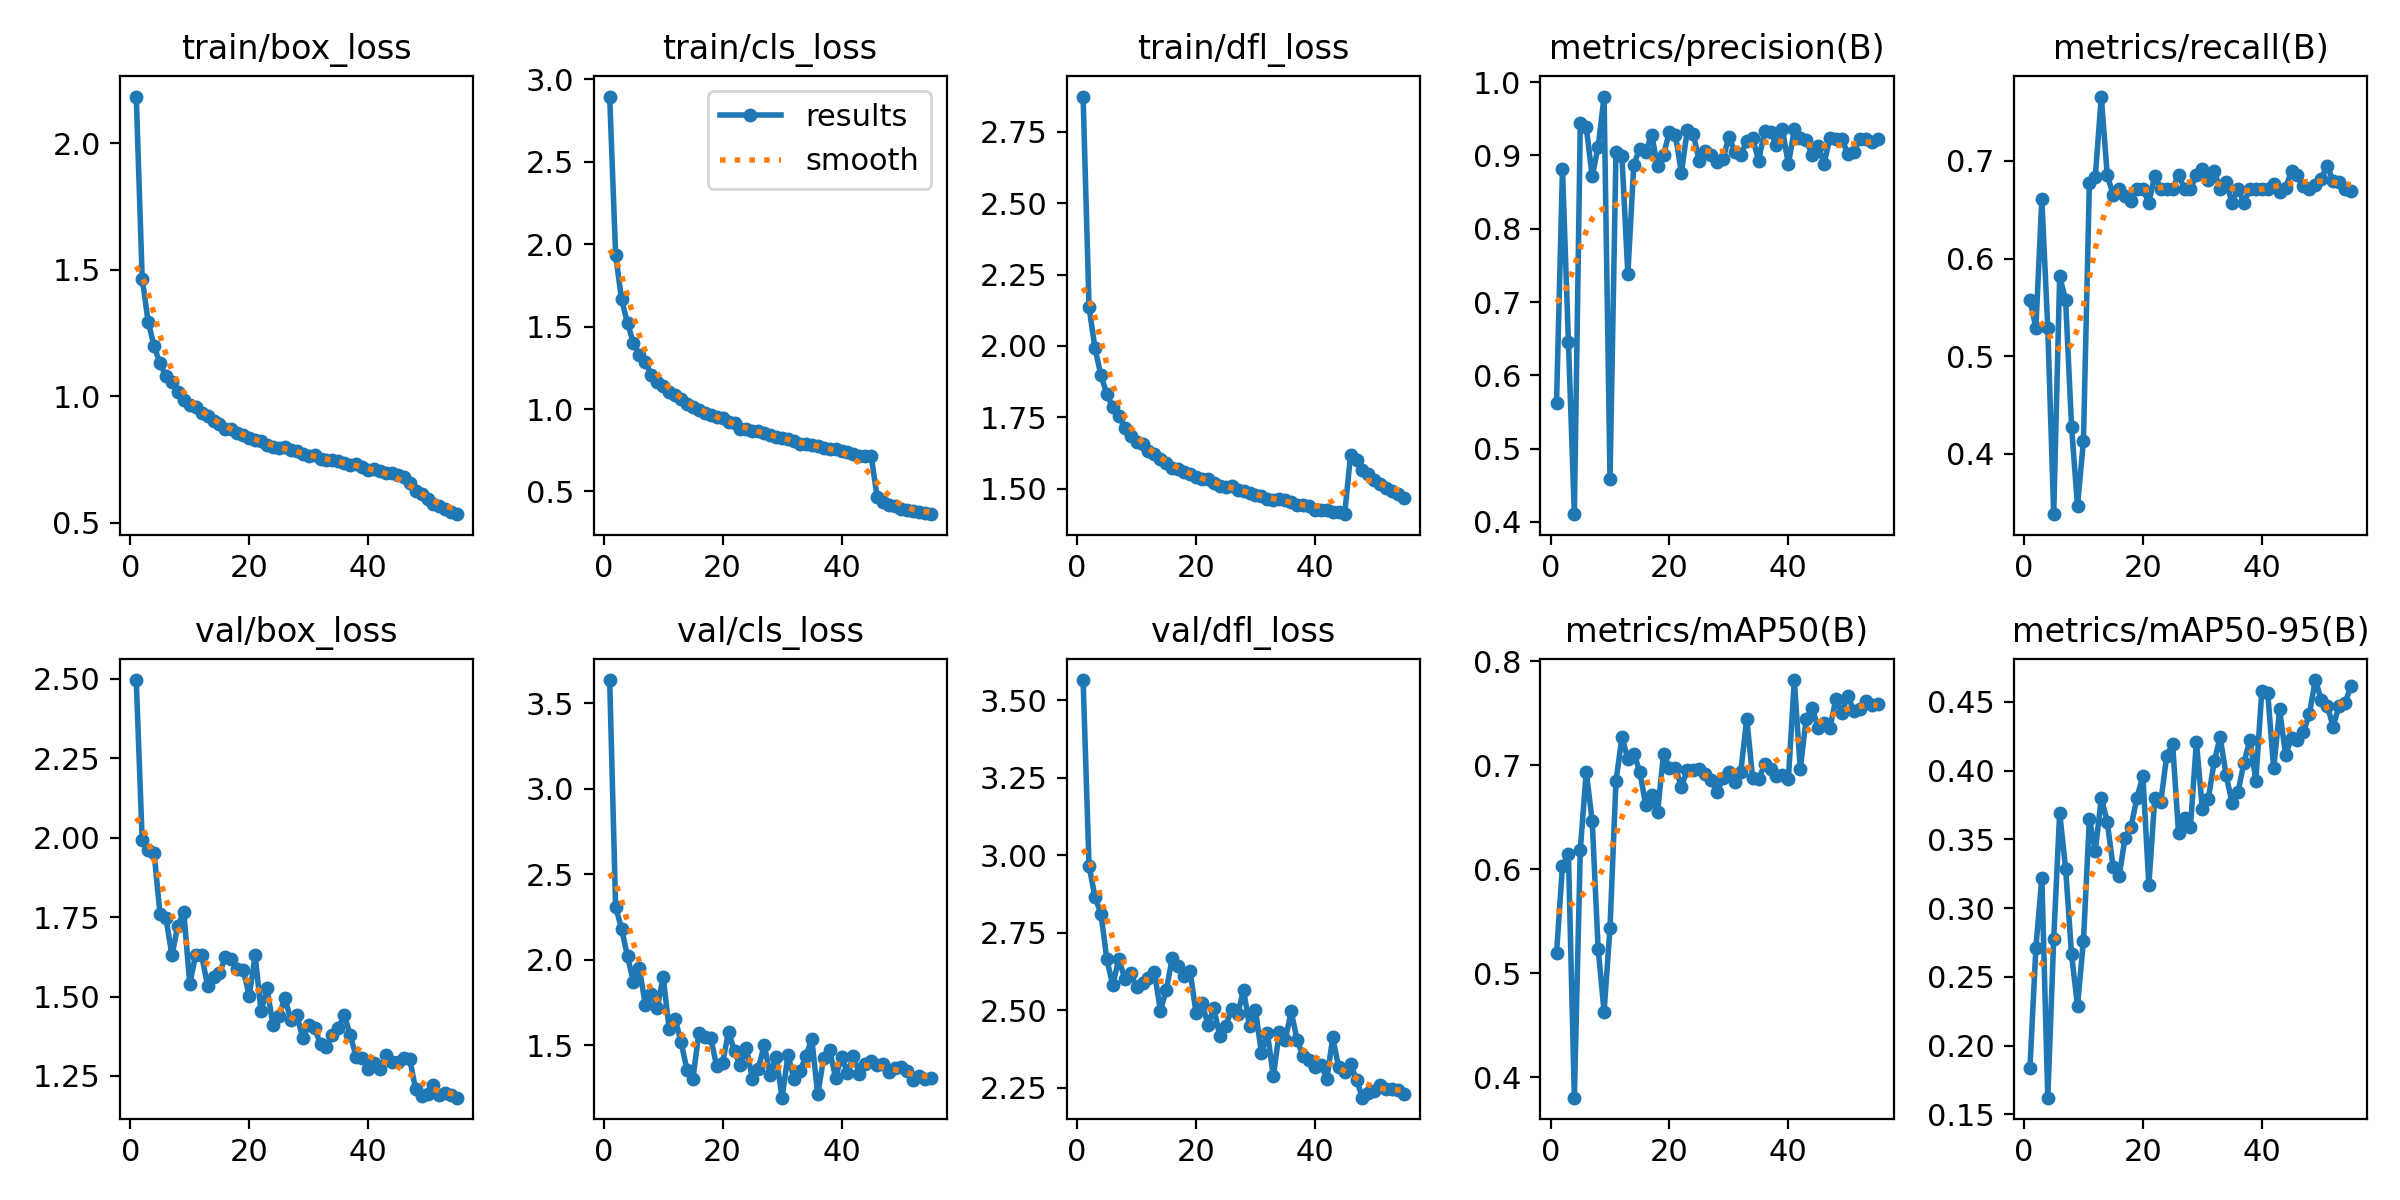

Values plotted in this chart, from the file beside it:
epoch, time, train/box_loss, train/cls_loss, train/dfl_loss, metrics/precision(B), metrics/recall(B), metrics/mAP50(B), metrics/mAP50-95(B), val/box_loss, val/cls_loss, val/dfl_loss, lr/pg0, lr/pg1, lr/pg2
1, 286.5, 2.184, 2.896, 2.873, 0.5621, 0.5571, 0.519, 0.184, 2.496, 3.637, 3.565, 0.0001661, 0.0001661, 0.06695
2, 585, 1.465, 1.936, 2.136, 0.8817, 0.5292, 0.603, 0.2712, 1.991, 2.31, 2.966, 0.0003268, 0.0003268, 0.03377
3, 883.6, 1.295, 1.665, 1.992, 0.6461, 0.6611, 0.6145, 0.322, 1.961, 2.183, 2.865, 0.0004815, 0.0004815, 0.0005956
4, 1181, 1.198, 1.522, 1.897, 0.4107, 0.5286, 0.3801, 0.1622, 1.952, 2.021, 2.812, 0.000473, 0.000473, 0.000473
5, 1479, 1.13, 1.401, 1.831, 0.9437, 0.3382, 0.6186, 0.2778, 1.761, 1.874, 2.664, 0.000464, 0.000464, 0.000464
6, 1777, 1.081, 1.329, 1.785, 0.9386, 0.5822, 0.6939, 0.3695, 1.746, 1.951, 2.58, 0.000455, 0.000455, 0.000455
7, 2074, 1.057, 1.284, 1.755, 0.8716, 0.5571, 0.6463, 0.3288, 1.631, 1.737, 2.666, 0.000446, 0.000446, 0.000446
8, 2371, 1.017, 1.206, 1.714, 0.9116, 0.4279, 0.5235, 0.2663, 1.724, 1.8, 2.602, 0.000437, 0.000437, 0.000437
9, 2668, 0.987, 1.164, 1.684, 0.9802, 0.3464, 0.463, 0.2291, 1.767, 1.72, 2.62, 0.000428, 0.000428, 0.000428
10, 2965, 0.9636, 1.142, 1.662, 0.4584, 0.4133, 0.5438, 0.2763, 1.539, 1.9, 2.575, 0.000419, 0.000419, 0.000419
11, 3261, 0.9576, 1.105, 1.656, 0.9042, 0.6777, 0.6845, 0.3648, 1.632, 1.598, 2.589, 0.00041, 0.00041, 0.00041
12, 3559, 0.9331, 1.086, 1.632, 0.8985, 0.6841, 0.7268, 0.3417, 1.63, 1.655, 2.603, 0.000401, 0.000401, 0.000401
13, 3856, 0.9206, 1.062, 1.62, 0.7383, 0.766, 0.7064, 0.3798, 1.535, 1.523, 2.623, 0.000392, 0.000392, 0.000392
14, 4153, 0.9036, 1.029, 1.604, 0.8872, 0.6857, 0.7113, 0.3629, 1.561, 1.357, 2.499, 0.000383, 0.000383, 0.000383
15, 4450, 0.8884, 1.011, 1.592, 0.9093, 0.665, 0.694, 0.3296, 1.573, 1.305, 2.565, 0.000374, 0.000374, 0.000374
16, 4747, 0.8721, 0.9933, 1.574, 0.9042, 0.6712, 0.6617, 0.3231, 1.624, 1.575, 2.669, 0.000365, 0.000365, 0.000365
17, 5045, 0.8693, 0.9754, 1.57, 0.9284, 0.6639, 0.6711, 0.3512, 1.618, 1.551, 2.642, 0.000356, 0.000356, 0.000356
18, 5342, 0.8558, 0.962, 1.559, 0.8849, 0.6591, 0.6547, 0.3591, 1.587, 1.544, 2.61, 0.000347, 0.000347, 0.000347
19, 5639, 0.8473, 0.95, 1.551, 0.901, 0.6714, 0.711, 0.3803, 1.585, 1.379, 2.626, 0.000338, 0.000338, 0.000338
20, 5936, 0.8354, 0.9449, 1.543, 0.9319, 0.6714, 0.6974, 0.3963, 1.502, 1.4, 2.491, 0.000329, 0.000329, 0.000329
21, 6234, 0.8276, 0.9198, 1.535, 0.9283, 0.6571, 0.6975, 0.3169, 1.63, 1.58, 2.524, 0.00032, 0.00032, 0.00032
22, 6532, 0.8238, 0.9166, 1.533, 0.8761, 0.6851, 0.6795, 0.38, 1.453, 1.466, 2.454, 0.000311, 0.000311, 0.000311
23, 6830, 0.8061, 0.8811, 1.519, 0.9342, 0.6714, 0.6951, 0.377, 1.526, 1.383, 2.506, 0.000302, 0.000302, 0.000302
24, 7126, 0.8004, 0.8802, 1.509, 0.9289, 0.6714, 0.6956, 0.4106, 1.41, 1.487, 2.416, 0.000293, 0.000293, 0.000293
25, 7422, 0.7944, 0.8658, 1.506, 0.8922, 0.6714, 0.6964, 0.4194, 1.437, 1.304, 2.448, 0.000284, 0.000284, 0.000284
26, 7719, 0.8007, 0.8669, 1.508, 0.9063, 0.6857, 0.6917, 0.3544, 1.496, 1.363, 2.504, 0.000275, 0.000275, 0.000275
27, 8016, 0.7864, 0.855, 1.497, 0.8999, 0.6714, 0.6861, 0.3657, 1.426, 1.502, 2.488, 0.000266, 0.000266, 0.000266
28, 8313, 0.7831, 0.8433, 1.491, 0.8913, 0.6714, 0.6743, 0.3592, 1.443, 1.329, 2.565, 0.000257, 0.000257, 0.000257
29, 8610, 0.7718, 0.8306, 1.485, 0.8945, 0.6857, 0.6875, 0.4209, 1.37, 1.435, 2.448, 0.000248, 0.000248, 0.000248
30, 8907, 0.7623, 0.8215, 1.479, 0.9251, 0.692, 0.6931, 0.3724, 1.411, 1.195, 2.5, 0.000239, 0.000239, 0.000239
31, 9205, 0.7681, 0.8191, 1.476, 0.9045, 0.6802, 0.6836, 0.3792, 1.401, 1.445, 2.362, 0.00023, 0.00023, 0.00023
32, 9502, 0.7527, 0.8042, 1.465, 0.9007, 0.6892, 0.6938, 0.4068, 1.35, 1.305, 2.427, 0.000221, 0.000221, 0.000221
33, 9800, 0.7463, 0.7908, 1.462, 0.9202, 0.6714, 0.7449, 0.4244, 1.341, 1.349, 2.287, 0.000212, 0.000212, 0.000212
34, 10099, 0.7494, 0.7906, 1.465, 0.9232, 0.6786, 0.6876, 0.3967, 1.38, 1.437, 2.429, 0.000203, 0.000203, 0.000203
35, 10397, 0.7432, 0.7829, 1.46, 0.893, 0.6571, 0.6865, 0.3766, 1.402, 1.538, 2.404, 0.000194, 0.000194, 0.000194
36, 10696, 0.7375, 0.7735, 1.453, 0.9328, 0.6714, 0.7007, 0.3842, 1.442, 1.213, 2.496, 0.000185, 0.000185, 0.000185
37, 10994, 0.7298, 0.7631, 1.445, 0.9324, 0.6571, 0.6961, 0.4059, 1.379, 1.428, 2.405, 0.000176, 0.000176, 0.000176
38, 11292, 0.7303, 0.7572, 1.445, 0.9138, 0.6714, 0.6899, 0.4224, 1.31, 1.475, 2.352, 0.000167, 0.000167, 0.000167
39, 11590, 0.7223, 0.7572, 1.439, 0.9358, 0.6714, 0.6902, 0.3927, 1.307, 1.311, 2.341, 0.000158, 0.000158, 0.000158
40, 11887, 0.7065, 0.748, 1.425, 0.8878, 0.6714, 0.6865, 0.4577, 1.271, 1.433, 2.318, 0.000149, 0.000149, 0.000149
41, 12184, 0.7112, 0.7392, 1.426, 0.9353, 0.6714, 0.782, 0.4566, 1.29, 1.342, 2.325, 0.00014, 0.00014, 0.00014
42, 12482, 0.704, 0.7294, 1.426, 0.9237, 0.6768, 0.6964, 0.4016, 1.273, 1.437, 2.279, 0.000131, 0.000131, 0.000131
43, 12780, 0.6976, 0.7158, 1.419, 0.9213, 0.6678, 0.7447, 0.4445, 1.315, 1.333, 2.412, 0.000122, 0.000122, 0.000122
44, 13078, 0.6961, 0.7162, 1.419, 0.9003, 0.6727, 0.7555, 0.4113, 1.294, 1.393, 2.316, 0.000113, 0.000113, 0.000113
45, 13376, 0.6878, 0.7133, 1.411, 0.9128, 0.6892, 0.7357, 0.4237, 1.293, 1.408, 2.302, 0.000104, 0.000104, 0.000104
46, 13672, 0.6792, 0.4652, 1.619, 0.8886, 0.6857, 0.7409, 0.4225, 1.307, 1.386, 2.327, 9.5e-05, 9.5e-05, 9.5e-05
47, 13967, 0.6573, 0.4356, 1.599, 0.9238, 0.6746, 0.7363, 0.4284, 1.304, 1.393, 2.275, 8.6e-05, 8.6e-05, 8.6e-05
48, 14261, 0.6253, 0.4194, 1.566, 0.9226, 0.6713, 0.7637, 0.4409, 1.208, 1.347, 2.218, 7.7e-05, 7.7e-05, 7.7e-05
49, 14556, 0.6124, 0.409, 1.553, 0.9229, 0.6759, 0.7507, 0.4659, 1.186, 1.365, 2.233, 6.8e-05, 6.8e-05, 6.8e-05
50, 14850, 0.5943, 0.3955, 1.53, 0.9014, 0.6817, 0.7666, 0.4517, 1.192, 1.372, 2.24, 5.9e-05, 5.9e-05, 5.9e-05
51, 15145, 0.5736, 0.3871, 1.515, 0.9048, 0.6952, 0.7524, 0.4473, 1.223, 1.349, 2.261, 5e-05, 5e-05, 5e-05
52, 15440, 0.5664, 0.3827, 1.502, 0.9228, 0.679, 0.7538, 0.432, 1.191, 1.298, 2.246, 4.1e-05, 4.1e-05, 4.1e-05
53, 15735, 0.5555, 0.3758, 1.491, 0.9228, 0.6781, 0.7615, 0.4472, 1.196, 1.323, 2.248, 3.2e-05, 3.2e-05, 3.2e-05
54, 16029, 0.544, 0.3703, 1.483, 0.9184, 0.6714, 0.7578, 0.4492, 1.19, 1.306, 2.244, 2.3e-05, 2.3e-05, 2.3e-05
55, 16324, 0.5339, 0.3621, 1.468, 0.9217, 0.6688, 0.7588, 0.4615, 1.182, 1.308, 2.229, 1.4e-05, 1.4e-05, 1.4e-05
